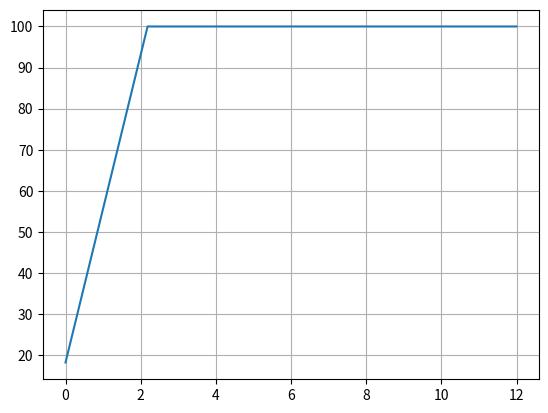

This chart was generated by the following Python code:
import numpy
import scipy

class Predictor:

    # battery_capacity in [Wh]
    # dt step in [s]
    def __init__(self, battery_capacity, dt):

        self.battery_capacity = battery_capacity*3600.0
        self.dt  = dt

        # discrete battery model
        # x(n+1)  = x(n) + k*u(n)

        self.mat_a = numpy.zeros((1, 1))
        self.mat_b = numpy.zeros((1, 1))


        self.mat_a[0][0] = 1.0
        self.mat_b[0][0] = dt

        
        #model noise covariance
        q = (10**-6)*numpy.eye(self.mat_a.shape[0])
        
        #measurement noise covariance
        r = (10**-4)*numpy.eye(self.mat_a.shape[0])
        
        #compute Kalman gain
        self.kalman_gain = self._solve_kalman_gain(self.mat_a, numpy.eye(self.mat_a.shape[0]), q, r)

        print(self.kalman_gain)

        #initial prediction
        self.x_hat = None 
    
    # p_in : input power in [W]
    # sc_measured : meassured state of charge in [%]
    # sc_req      : required state of charge in  [%]
    #
    # returns 
    #   - time in seconds, until battery reach required state of charge
    #   - if not reached in prediction horizon, returns -1
    def predict_time(self, p_in, sc_measured, sc_req, max_hours = 12):
        n_steps = int(max_hours*3600/self.dt)

        q_measured   = self.battery_capacity*sc_measured/100.0

        q_prediction = self.predict(p_in, q_measured, n_steps)

        # convert stored energy into state of charge
        c_prediction = 100.0*(q_prediction/self.battery_capacity)
    
        th = numpy.where(c_prediction > sc_req)[0]

        if len(th) > 0:
            time_until_req = th[0]*self.dt
        else:
            time_until_req = - 1

        return time_until_req, c_prediction

    '''
    predict battery state
    input:
        p_in        : input power in W
        q_measured  : batery charge in Ws (Joules)
        n_steps     : prediction steps count

    returns:
        prediction stored charge, shape (n_steps, )
    '''
    def predict(self, p_in, q_measured, n_steps):

        u = p_in*numpy.ones((1, 1))
        x = q_measured*numpy.ones((1, 1))

        #intial state
        if self.x_hat is None:
            self.x_hat = x.copy()

        #kalman prediction and correction
        self.x_hat = self.mat_a@self.x_hat + self.mat_b@u + self.kalman_gain@(x - self.x_hat)
        self.x_hat = numpy.clip(self.x_hat, 0.0, self.battery_capacity)

        # prediciton only, n-steps
        result = numpy.zeros(n_steps)

        x_pred = self.x_hat.copy()
        for n in range(n_steps):
            x_pred = self.mat_a@x_pred + self.mat_b@u
            x_pred = numpy.clip(x_pred, 0.0, self.battery_capacity)
            result[n] = x_pred[0][0]

        return result

    '''
    compute kalman gain matrix for observer : 
    x_hat(n+1) = Ax_hat(n) + Bu(n) + K(y(n) - Cx_hat(n))
    '''
    def _solve_kalman_gain(self, a, c, q, r):
        p = scipy.linalg.solve_discrete_are(a.T, c.T, q, r) 
        k = p@c.T@scipy.linalg.inv(c@p@c.T + r)

        return k



import matplotlib.pyplot as plt

if __name__ == "__main__":

    battery_capacity = 8000 # Wh

    max_hours = 12

    dt = 10.0
    predictor = Predictor(battery_capacity, dt)

    time_until_req, c_prediction = predictor.predict_time(3000.0, 18.0, 90.0, max_hours) 

    print("time until charged = ", time_until_req/3600.0)

    t_result = numpy.arange(c_prediction.shape[0])*dt/3600

    plt.clf()
    plt.plot(t_result, c_prediction)
    plt.grid()
    plt.show()